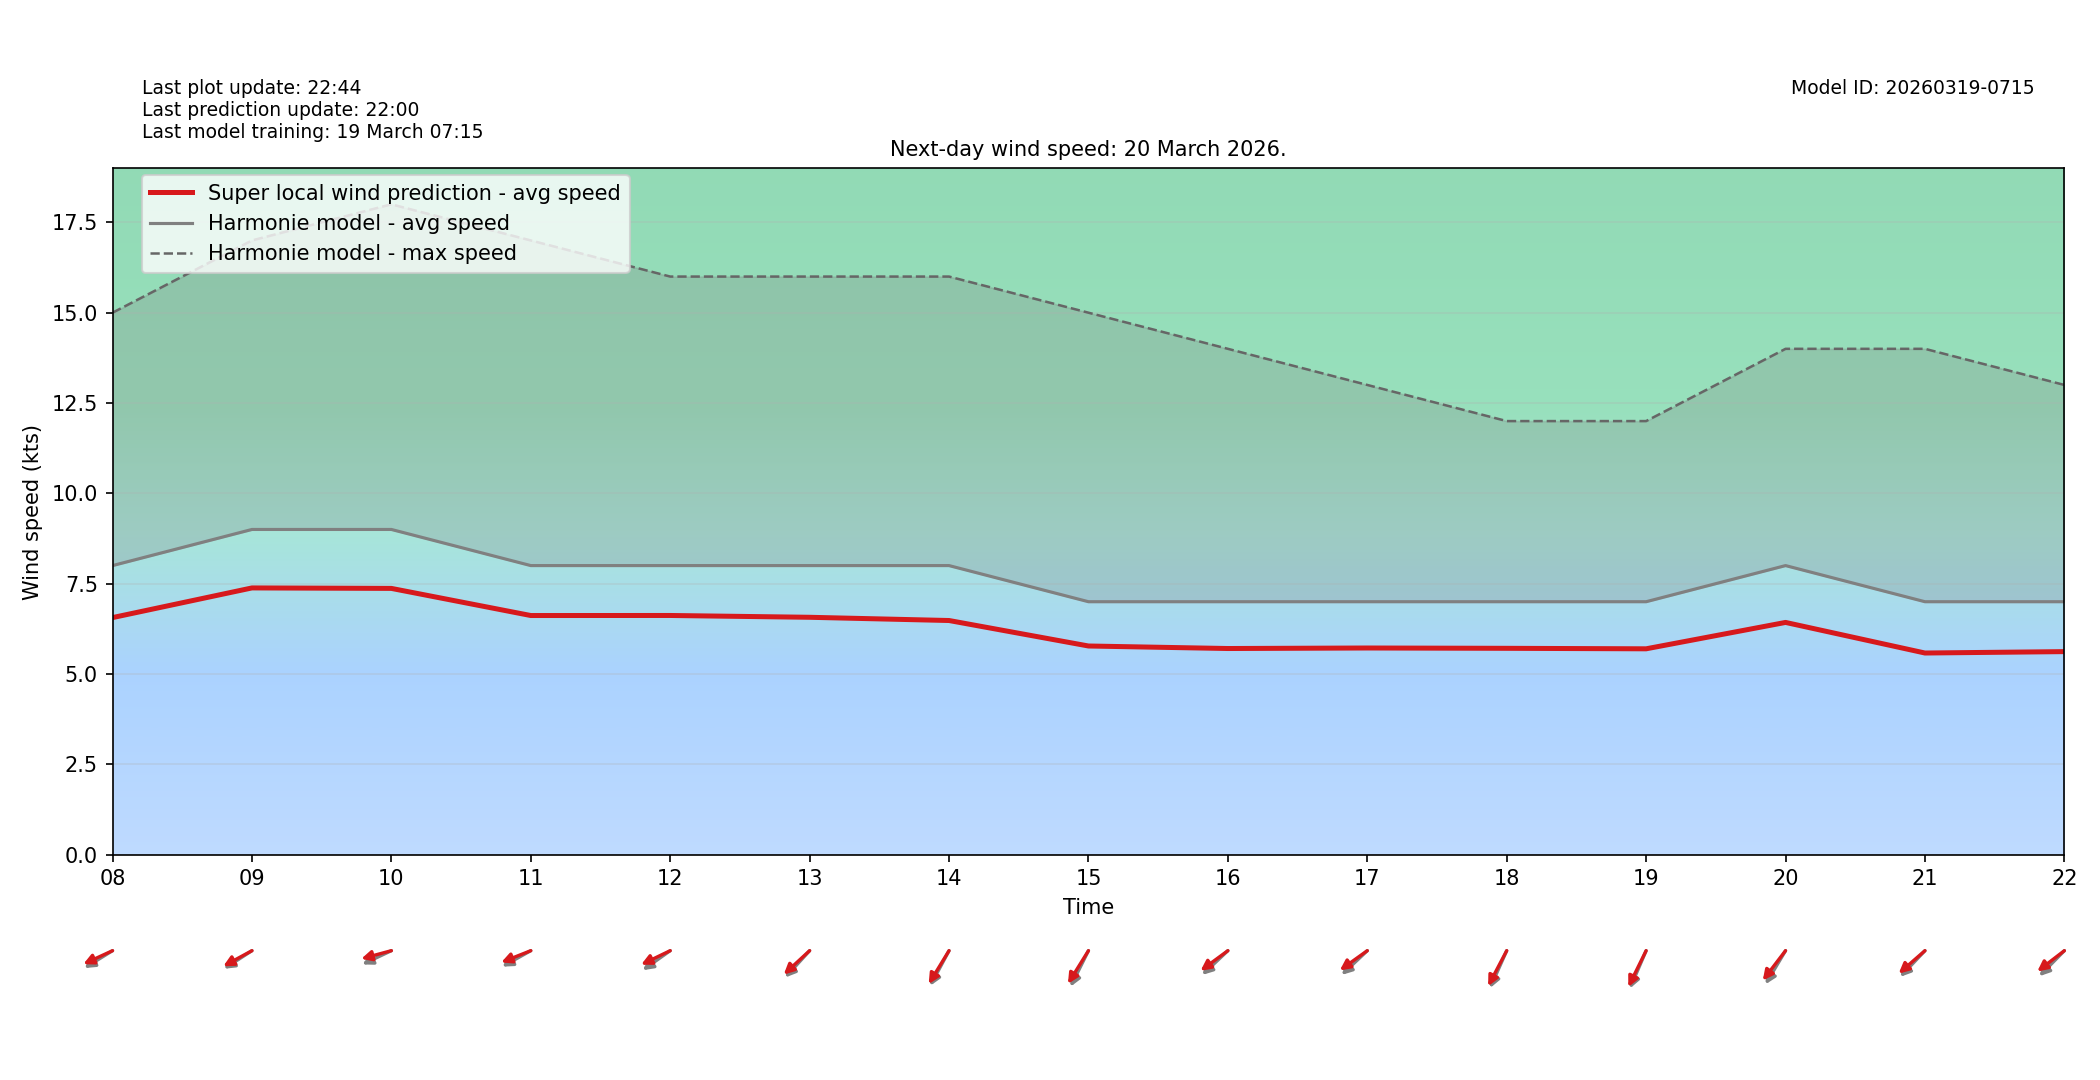

Data behind this chart, as committed beside it:
target_time_utc, hour_utc, forecast_wind_speed, lstm_pred_wind_speed, delta_speed_lstm_minus_forecast, forecast_wind_dir_deg, lstm_pred_wind_dir_deg, delta_dir_lstm_minus_forecast
2026-03-20T00:00:00Z, 00, 6.0, 4.712, -1.288, 44.0, 50.08, 6.079
2026-03-20T01:00:00Z, 01, 5.0, 3.934, -1.066, 56.0, 60.44, 4.444
2026-03-20T02:00:00Z, 02, 6.0, 4.816, -1.184, 34.0, 38.62, 4.621
2026-03-20T03:00:00Z, 03, 6.0, 4.839, -1.161, 58.0, 62.53, 4.527
2026-03-20T04:00:00Z, 04, 7.0, 5.682, -1.318, 55.0, 59.81, 4.813
2026-03-20T05:00:00Z, 05, 6.0, 4.84, -1.16, 51.0, 55.26, 4.262
2026-03-20T06:00:00Z, 06, 6.0, 4.797, -1.203, 59.0, 65.13, 6.126
2026-03-20T07:00:00Z, 07, 8.0, 6.385, -1.615, 61.0, 64.79, 3.786
2026-03-20T08:00:00Z, 08, 8.0, 6.56, -1.44, 67.0, 72.43, 5.431
2026-03-20T09:00:00Z, 09, 9.0, 7.382, -1.618, 66.0, 69.5, 3.502
2026-03-20T10:00:00Z, 10, 9.0, 7.368, -1.632, 72.0, 79.46, 7.455
2026-03-20T11:00:00Z, 11, 8.0, 6.618, -1.382, 69.0, 74.71, 5.711
2026-03-20T12:00:00Z, 12, 8.0, 6.619, -1.381, 64.0, 71.67, 7.672
2026-03-20T13:00:00Z, 13, 8.0, 6.569, -1.431, 53.0, 57.62, 4.622
2026-03-20T14:00:00Z, 14, 8.0, 6.48, -1.52, 38.0, 41.61, 3.606
2026-03-20T15:00:00Z, 15, 7.0, 5.774, -1.226, 36.0, 42.07, 6.067
2026-03-20T16:00:00Z, 16, 7.0, 5.704, -1.296, 57.0, 63.17, 6.173
2026-03-20T17:00:00Z, 17, 7.0, 5.719, -1.281, 57.0, 63.8, 6.799
2026-03-20T18:00:00Z, 18, 7.0, 5.71, -1.29, 33.0, 37.34, 4.343
2026-03-20T19:00:00Z, 19, 7.0, 5.696, -1.304, 32.0, 35.56, 3.562
2026-03-20T20:00:00Z, 20, 8.0, 6.427, -1.573, 41.0, 48, 7.001
2026-03-20T21:00:00Z, 21, 7.0, 5.58, -1.42, 54.0, 59.09, 5.088
2026-03-20T22:00:00Z, 22, 7.0, 5.619, -1.381, 55.0, 62.17, 7.171
2026-03-20T23:00:00Z, 23, 6.0, 4.823, -1.177, 54.0, 59.33, 5.326
